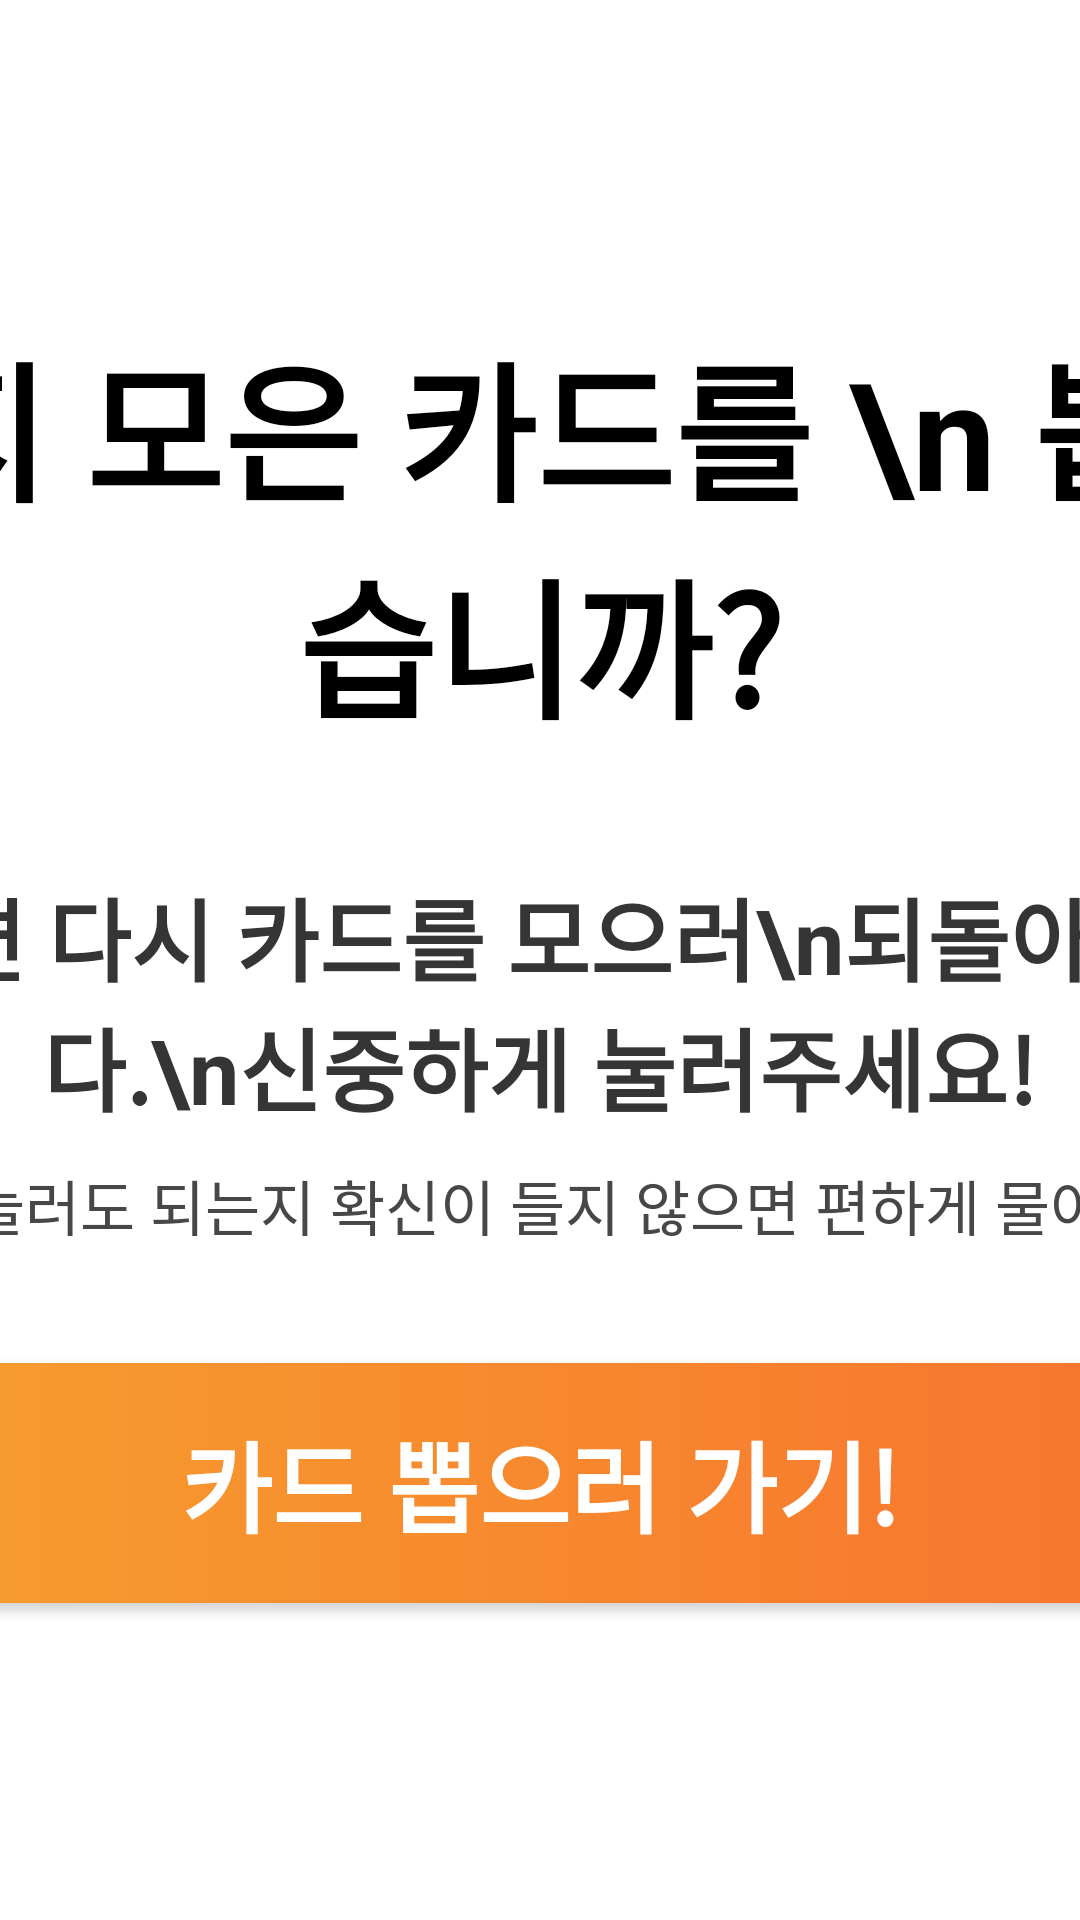

Here is an Android app screen rendered from its layout file. Give the layout XML and the strings, colors and styles it references.
<!-- AndroidManifest.xml: activity theme MaterialTheme.NoActionBar -->
<!-- res/layout/activity_alert.xml -->
<?xml version="1.0" encoding="utf-8"?>
<LinearLayout xmlns:android="http://schemas.android.com/apk/res/android"
    xmlns:app="http://schemas.android.com/apk/res-auto"
    xmlns:tools="http://schemas.android.com/tools"
    android:layout_width="match_parent"
    android:layout_height="match_parent"
    android:gravity="center"
    tools:context=".AlertActivity"
    android:background="#E6E6E6">


    <LinearLayout
        android:layout_width="700dp"
        android:layout_height="750dp"
        android:layout_gravity="center"
        android:background="@drawable/layourdesign2"
        android:gravity="center"
        android:orientation="vertical">

        <TextView
            android:layout_width="wrap_content"
            android:gravity="center"
            android:layout_height="wrap_content"
            android:text="현재까지 모은 카드를 \n 뽑으시겠습니까?"
            android:textSize="50dp"
            android:textStyle="bold"
            android:textColor="#000000" />
        <TextView
            android:layout_width="wrap_content"
            android:layout_marginTop="40dp"
            android:layout_height="wrap_content"
            android:gravity="center"
            android:text="버튼을 누르면 다시 카드를 모으러\n되돌아 갈 수 없습니다.\n신중하게 눌러주세요!"
            android:textSize="30dp"
            android:textStyle="bold"
            android:textColor="#353535" />
        <TextView
            android:layout_width="wrap_content"
            android:layout_height="wrap_content"
            android:text="버튼을 눌러도 되는지 확신이 들지 않으면 편하게 물어보세요!"
            android:textSize="20dp"
            android:layout_marginTop="10dp"
            android:textColor="#474747" />

        <Button
            android:id="@+id/btn_start2"
            android:layout_marginTop="38dp"
            android:text="카드 뽑으러 가기!"
            android:textStyle="bold"
            android:textColor="#ffffff"
            android:textSize="33dp"
            android:layout_width="550dp"
            android:layout_height="80dp"
            android:background="@drawable/buttondesign"/>

    </LinearLayout>
</LinearLayout>
<!-- resources referenced by this layout -->
<resources>
  <!-- drawable buttondesign (drawable) -->
  <?xml version="1.0" encoding="utf-8"?>
  <selector xmlns:android="http://schemas.android.com/apk/res/android">
      <item>
          <shape>
              <gradient
                  android:angle="180"
                  android:startColor="#f76d2f"
                  android:endColor="#f7a42e"
                  android:type="linear" />
  
              <corners
                  android:bottomLeftRadius="49dp"
                  android:bottomRightRadius="49dp"
                  android:topLeftRadius="49dp"
                  android:topRightRadius="49dp" />
          </shape>
      </item>
  
  </selector>
  <!-- drawable layourdesign2 (drawable) -->
  <?xml version="1.0" encoding="utf-8"?>
  <selector xmlns:android="http://schemas.android.com/apk/res/android">
      <item>
          <shape>
             <solid android:color="#ffffff"/>
              <corners
                  android:topLeftRadius="16dp"
                  android:topRightRadius="16dp" />
          </shape>
      </item>
  
  </selector>
  <style name="MaterialTheme.NoActionBar">
      <item name="windowActionBar">false</item>
      <item name="windowNoTitle">true</item>
  </style>
</resources>
